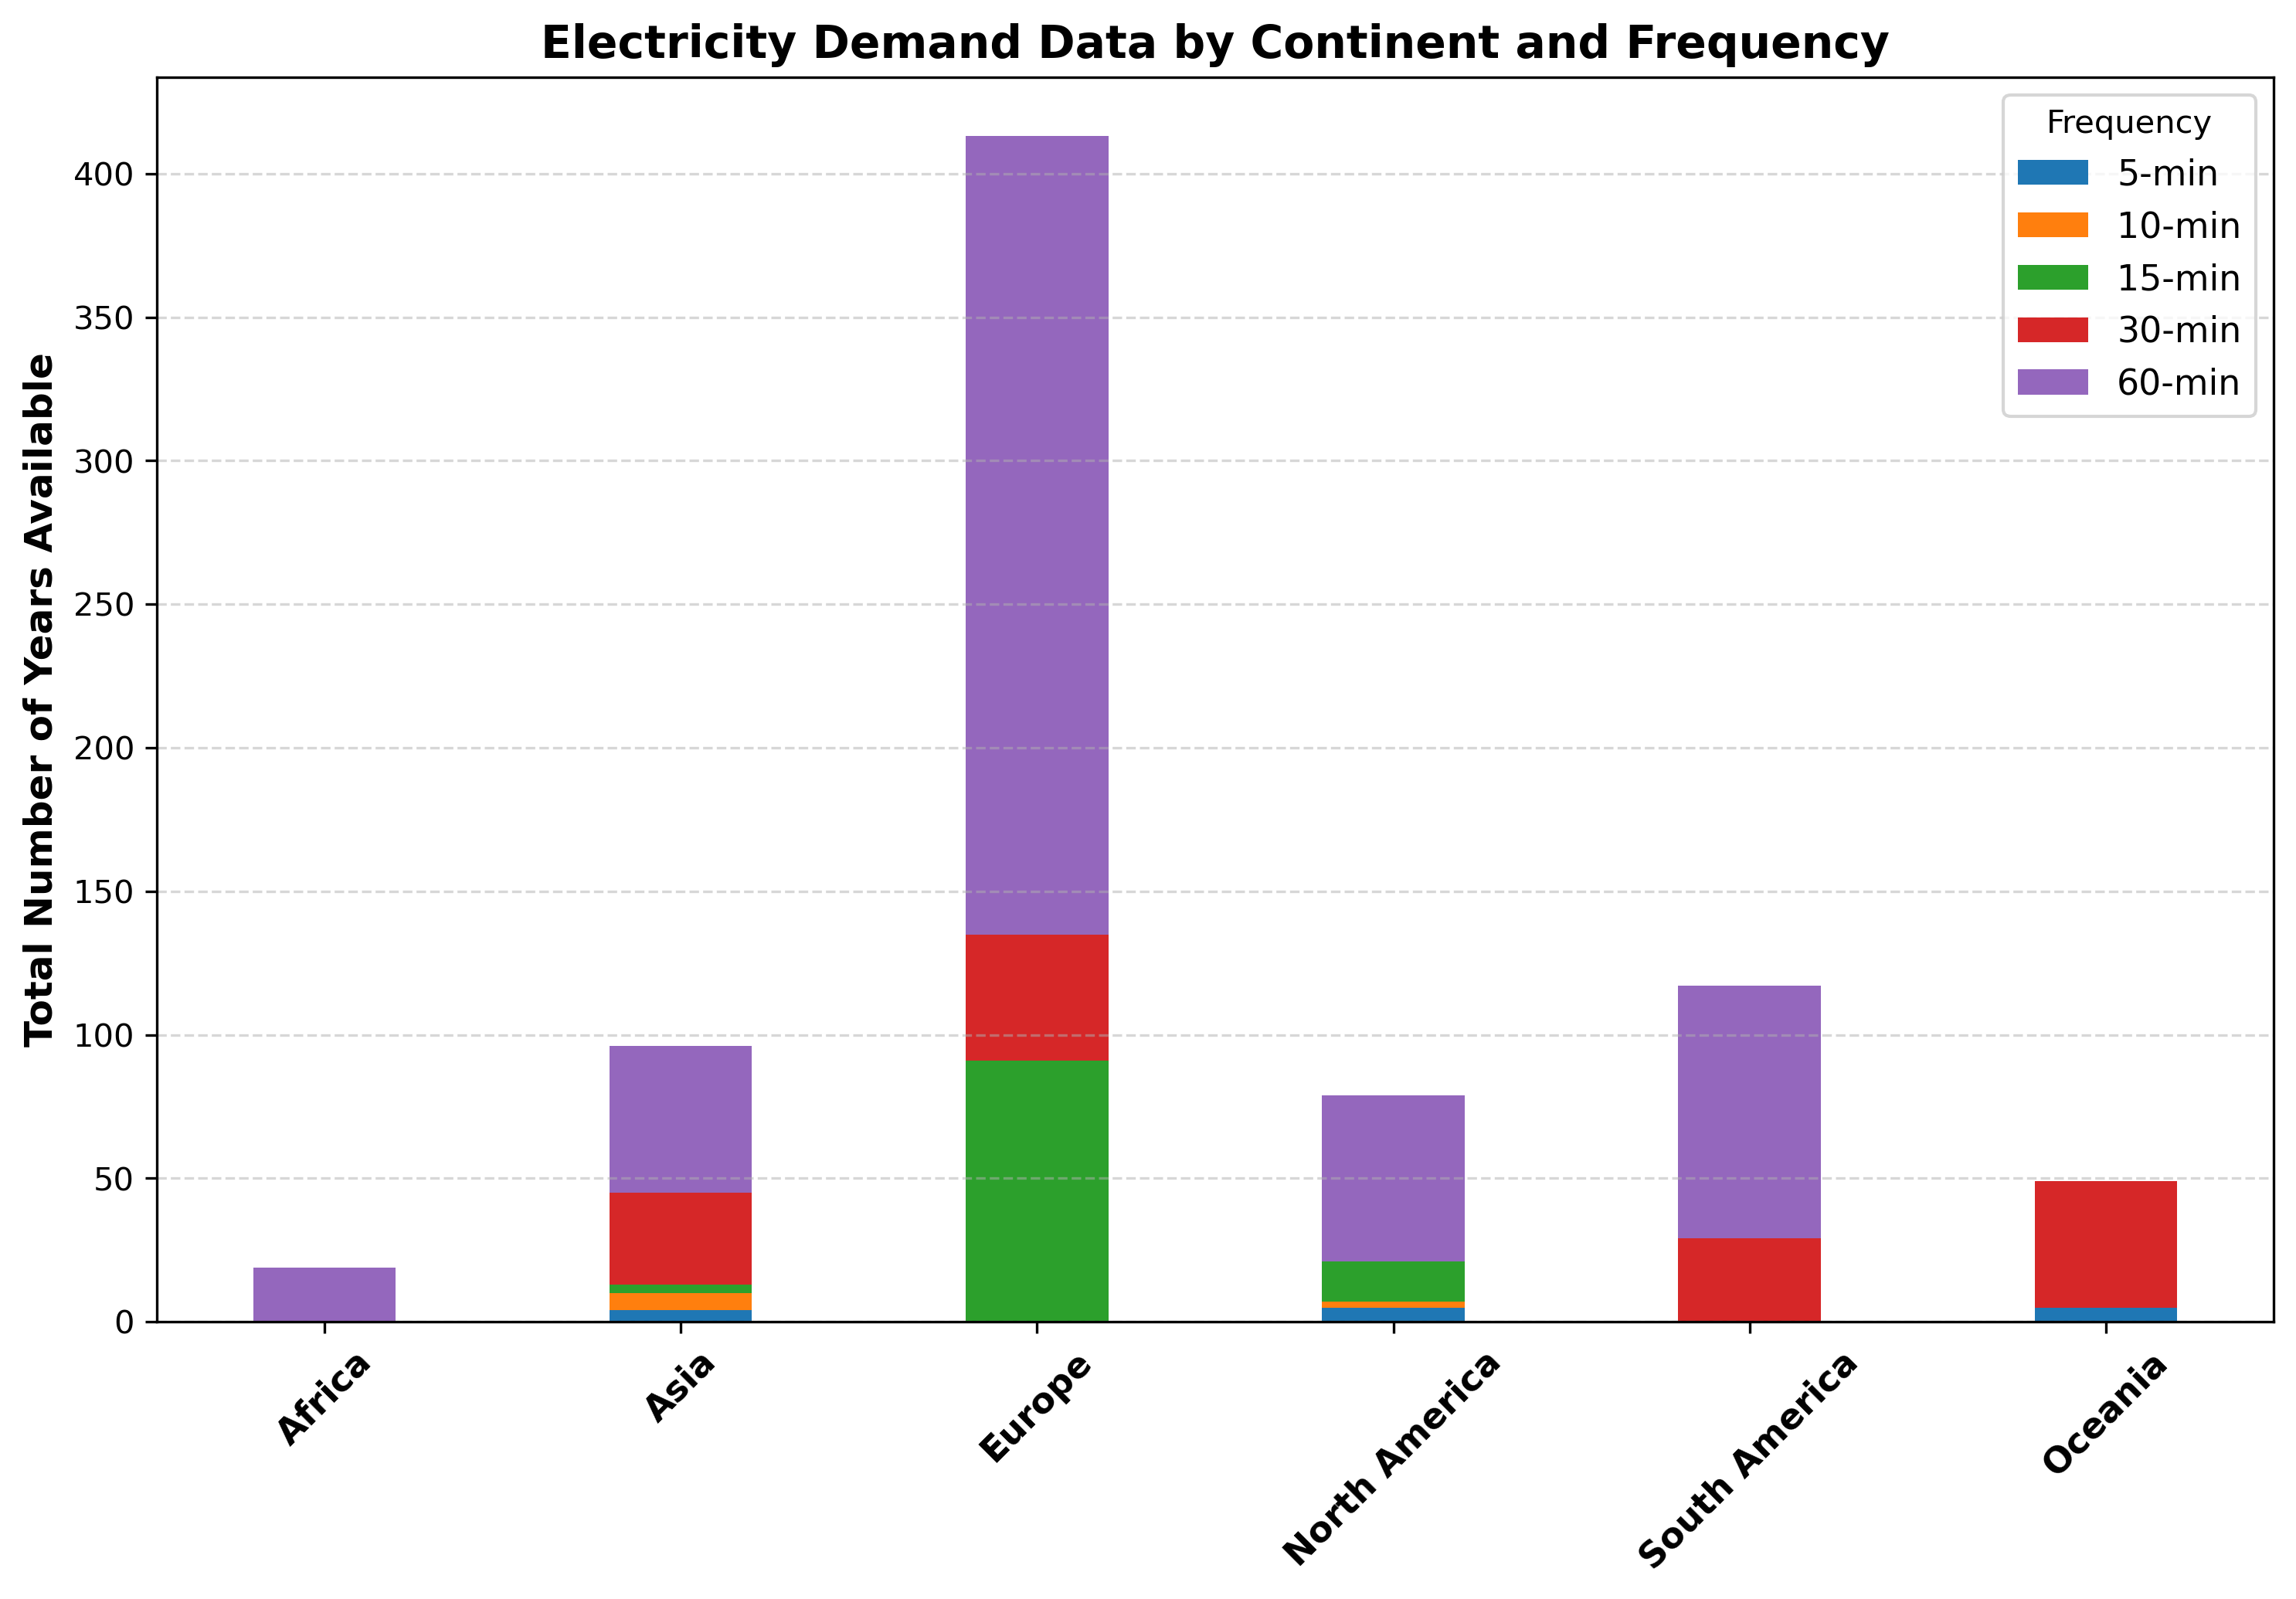

Python code for this plot:
# -*- coding: utf-8 -*-
"""
License: AGPL-3.0

This module generates a stacked bar chart showing the total number of years
of electricity demand data available per continent, broken down by measurement
frequency (5-min, 10-min, 15-min, 30-min, 60-min). The figure is saved to
a specified directory.
"""

import os
import matplotlib.pyplot as plt
from typing import Dict


def plot_frequency_coverage(
    frequency_data: Dict[str, Dict[str, int]], figure_directory: str
) -> None:
    """
    Generates and saves a stacked bar chart of years available per frequency by continent.

    Parameters
    ----------
    frequency_data : dict
        Dictionary mapping continents to dictionaries of {frequency: years}.
        Example:
        {
            "Africa": {"60-min": 19},
            "Asia": {"5-min": 4, "10-min": 6, "15-min": 3, "30-min": 32, "60-min": 51},
        }
    figure_directory : str
        Directory where the figure will be saved as 'frequency_coverage_by_continent.png'.
    """
    continents = list(frequency_data.keys())
    frequencies = ["5-min", "10-min", "15-min", "30-min", "60-min"]  # fixed order
    colors = ["#1f77b4", "#ff7f0e", "#2ca02c", "#d62728", "#9467bd"]

    # Prepare matrix: rows=continents, columns=frequencies
    years_matrix = [
        [frequency_data[cont].get(freq, 0) for freq in frequencies]
        for cont in continents
    ]

    plt.figure(figsize=(10, 7))
    x = range(len(continents))
    width = 0.4

    # Plot stacked bars
    bottoms = [0] * len(continents)
    for i, freq in enumerate(frequencies):
        values = [row[i] for row in years_matrix]
        plt.bar(x, values, width, bottom=bottoms, color=colors[i], label=freq)
        # Update bottoms for next stack
        bottoms = [sum(pair) for pair in zip(bottoms, values)]

    # Labels, title, legend
    plt.xticks(x, continents, rotation=45, fontsize=11, fontweight="bold")
    plt.ylabel("Total Number of Years Available", fontsize=12, fontweight="bold")
    plt.title(
        "Electricity Demand Data by Continent and Frequency",
        fontsize=14,
        fontweight="bold",
    )
    plt.legend(title="Frequency", fontsize=11)
    plt.grid(axis="y", linestyle="--", alpha=0.5)
    plt.tight_layout()

    # Ensure directory exists
    os.makedirs(figure_directory, exist_ok=True)

    # Save figure
    fig_path = os.path.join(figure_directory, "frequency_coverage_by_continent.png")
    plt.savefig(fig_path, dpi=300, bbox_inches="tight")
    plt.close()
    print(f"[INFO] Figure saved at: {fig_path}")


# ------------------------
# Run as standalone script
# ------------------------
if __name__ == "__main__":
    figure_dir = "figures"
    frequency_dict = {
        "Africa": {"60-min": 19},
        "Asia": {"5-min": 4, "10-min": 6, "15-min": 3, "30-min": 32, "60-min": 51},
        "Europe": {"15-min": 91, "30-min": 44, "60-min": 278},
        "North America": {"5-min": 5, "10-min": 2, "15-min": 14, "60-min": 58},
        "South America": {"30-min": 29, "60-min": 88},
        "Oceania": {"5-min": 5, "30-min": 44},
    }
    plot_frequency_coverage(frequency_dict, figure_dir)
